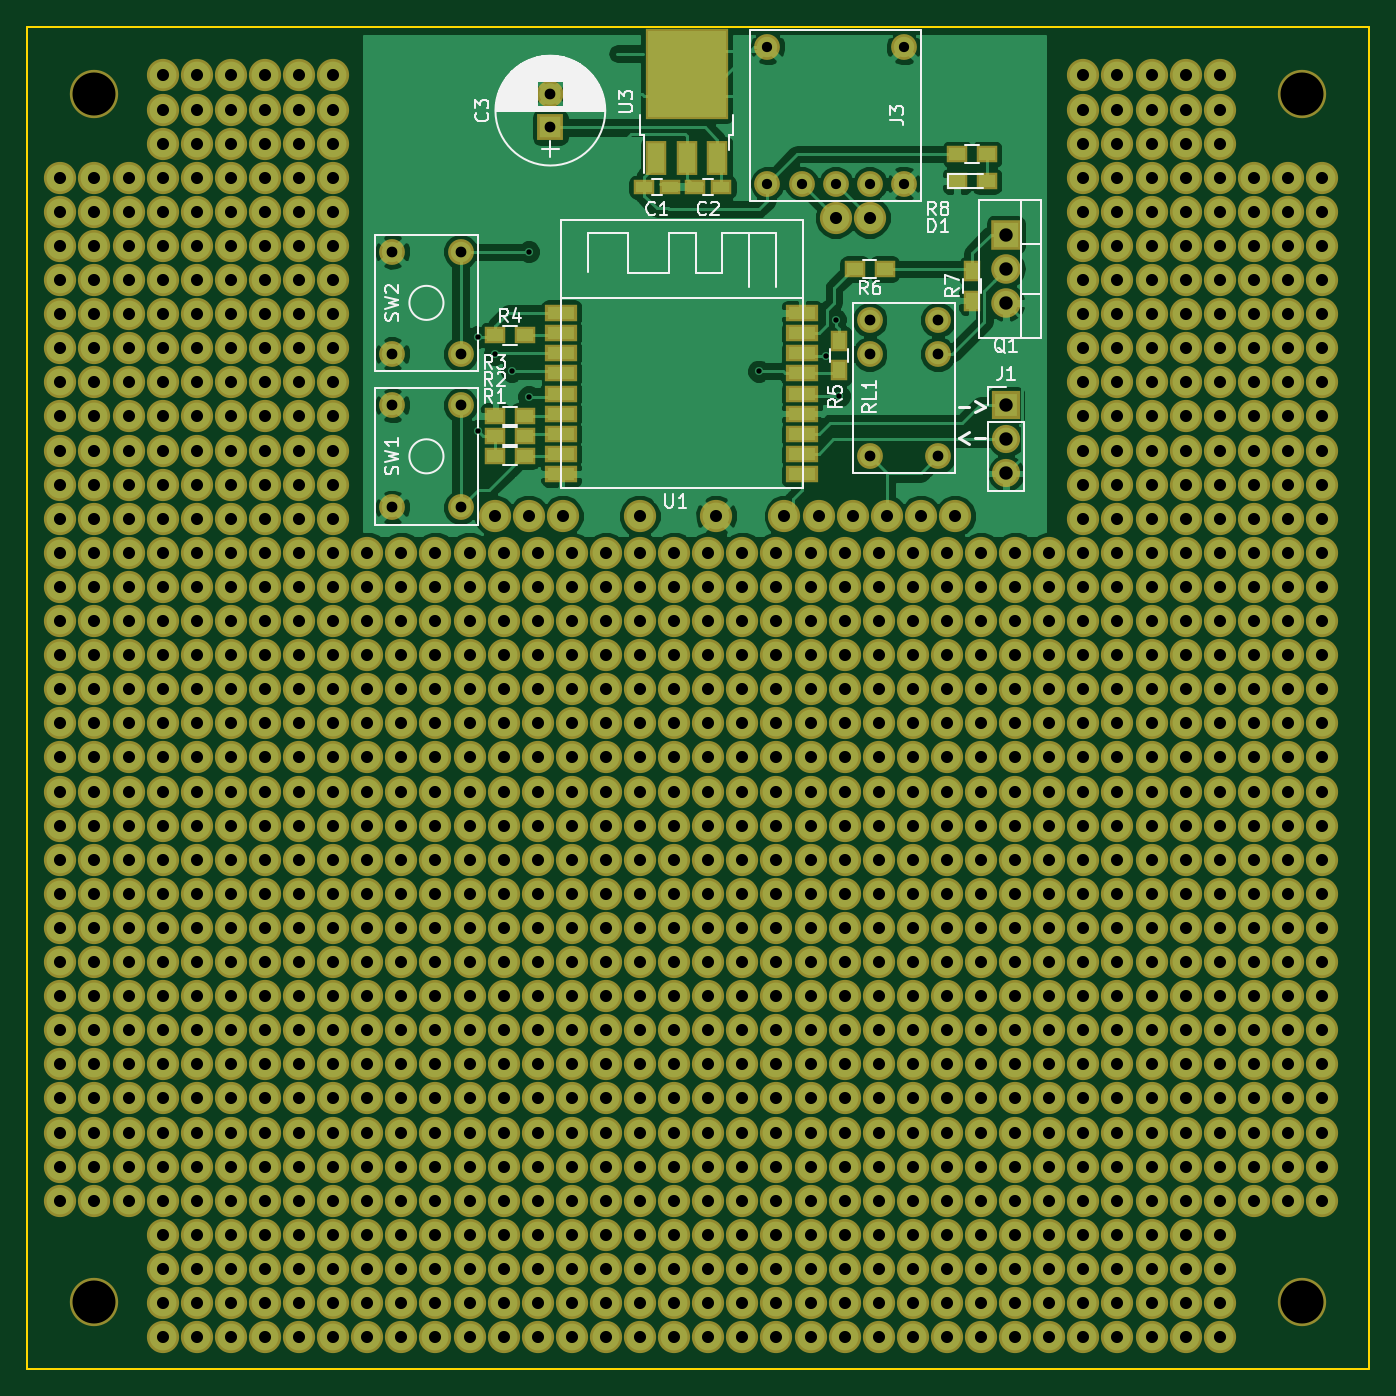
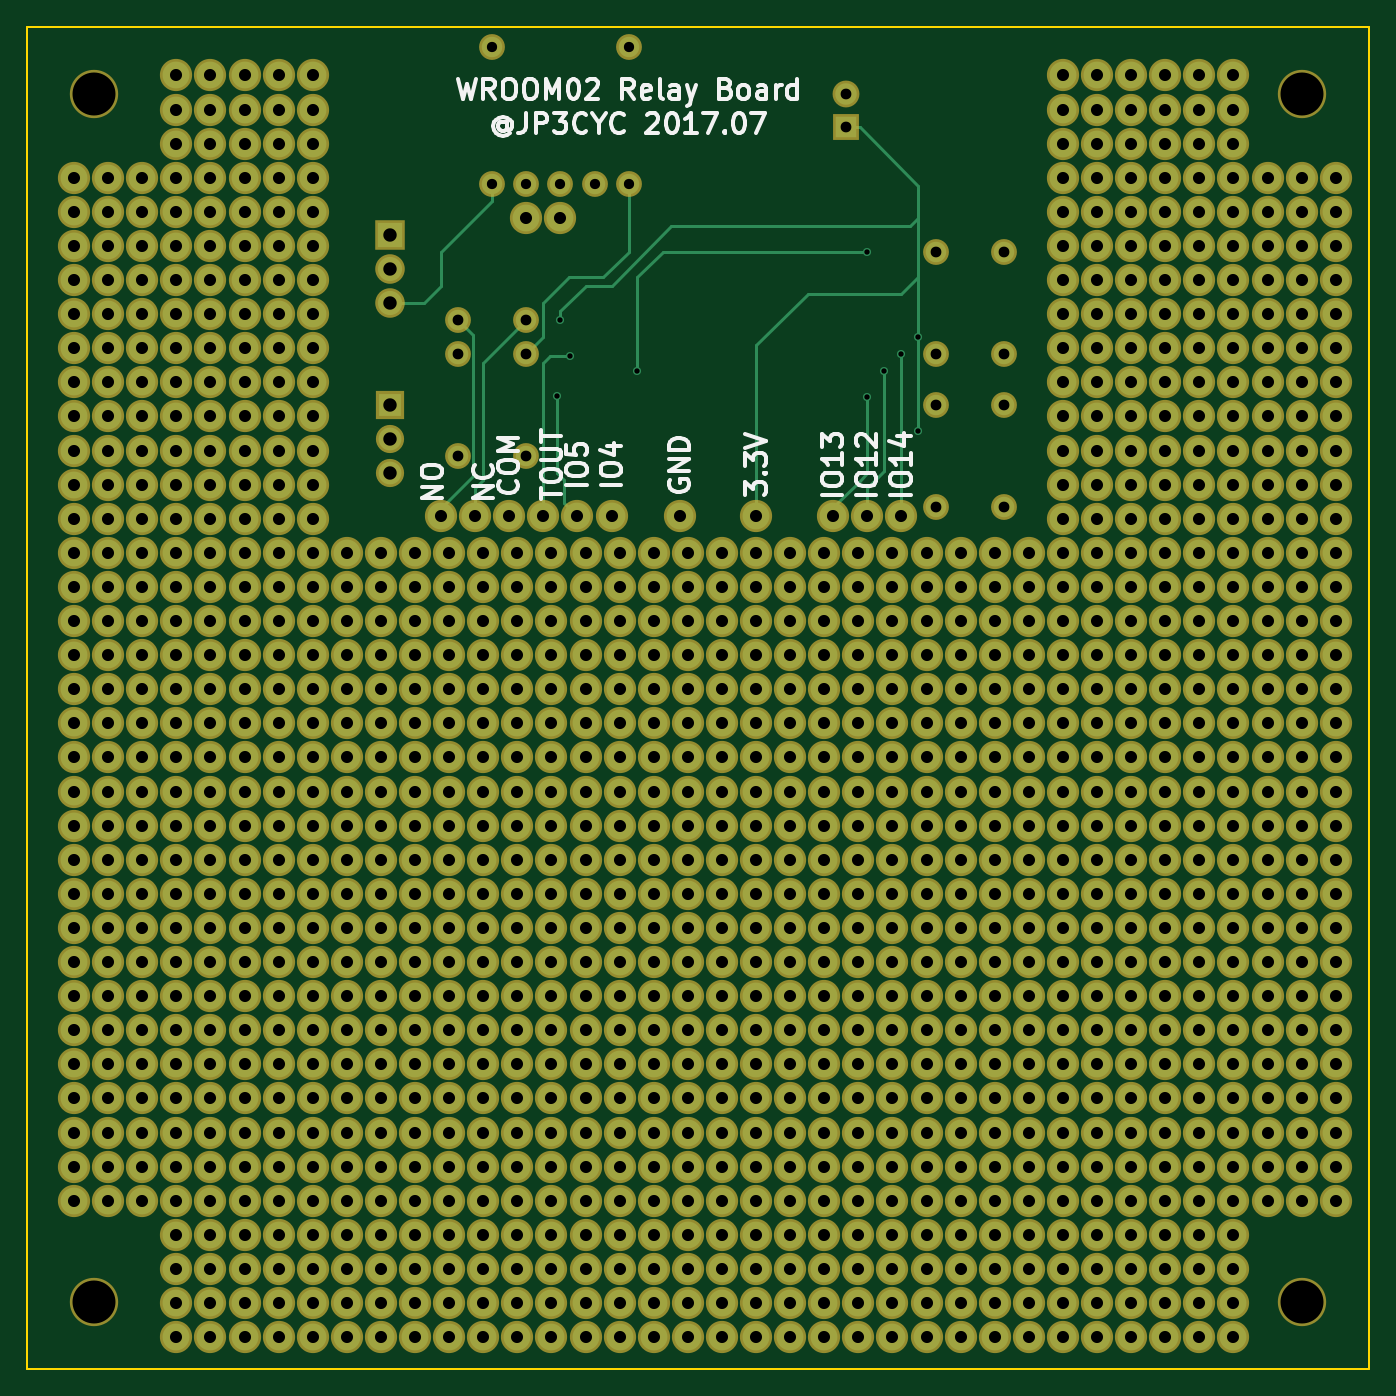
Circuit board: 9 layer files. Board 100.0 x 100.0 mm.
- bottom_copper: wroom02_alarm-B.Cu.gbr (32254 bytes)
- bottom_mask: wroom02_alarm-B.Mask.gbr (29528 bytes)
- bottom_silk: wroom02_alarm-B.SilkS.gbr (18563 bytes)
- outline: wroom02_alarm-Edge.Cuts.gbr (489 bytes)
- top_copper: wroom02_alarm-F.Cu.gbr (101550 bytes)
- top_mask: wroom02_alarm-F.Mask.gbr (30823 bytes)
- top_silk: wroom02_alarm-F.SilkS.gbr (24375 bytes)
- drill: wroom02_alarm-NPTH.drl (190 bytes)
- drill: wroom02_alarm.drl (17452 bytes)

=== bottom_copper: wroom02_alarm-B.Cu.gbr (32254 bytes, source omitted) ===
=== bottom_mask: wroom02_alarm-B.Mask.gbr (29528 bytes, source omitted) ===
=== bottom_silk: wroom02_alarm-B.SilkS.gbr (18563 bytes, source omitted) ===
=== outline: wroom02_alarm-Edge.Cuts.gbr ===
G04 #@! TF.FileFunction,Profile,NP*
%FSLAX46Y46*%
G04 Gerber Fmt 4.6, Leading zero omitted, Abs format (unit mm)*
G04 Created by KiCad (PCBNEW 4.0.6) date 07/25/17 01:39:03*
%MOMM*%
%LPD*%
G01*
G04 APERTURE LIST*
%ADD10C,0.100000*%
%ADD11C,0.150000*%
G04 APERTURE END LIST*
D10*
D11*
X50000000Y-50000000D02*
X150000000Y-50000000D01*
X50000000Y-150000000D02*
X50000000Y-50000000D01*
X150000000Y-150000000D02*
X50000000Y-150000000D01*
X150000000Y-50000000D02*
X150000000Y-150000000D01*
M02*

=== top_copper: wroom02_alarm-F.Cu.gbr (101550 bytes, source omitted) ===
=== top_mask: wroom02_alarm-F.Mask.gbr (30823 bytes, source omitted) ===
=== top_silk: wroom02_alarm-F.SilkS.gbr (24375 bytes, source omitted) ===
=== drill: wroom02_alarm-NPTH.drl ===
M48
;DRILL file {KiCad 4.0.6} date 07/25/17 01:39:06
;FORMAT={-:-/ absolute / metric / decimal}
FMAT,2
METRIC,TZ
T1C3.200
%
G90
G05
M71
T1
X55.Y-55.
X55.Y-145.
X145.Y-55.
X145.Y-145.
T0
M30

=== drill: wroom02_alarm.drl (17452 bytes, source omitted) ===
